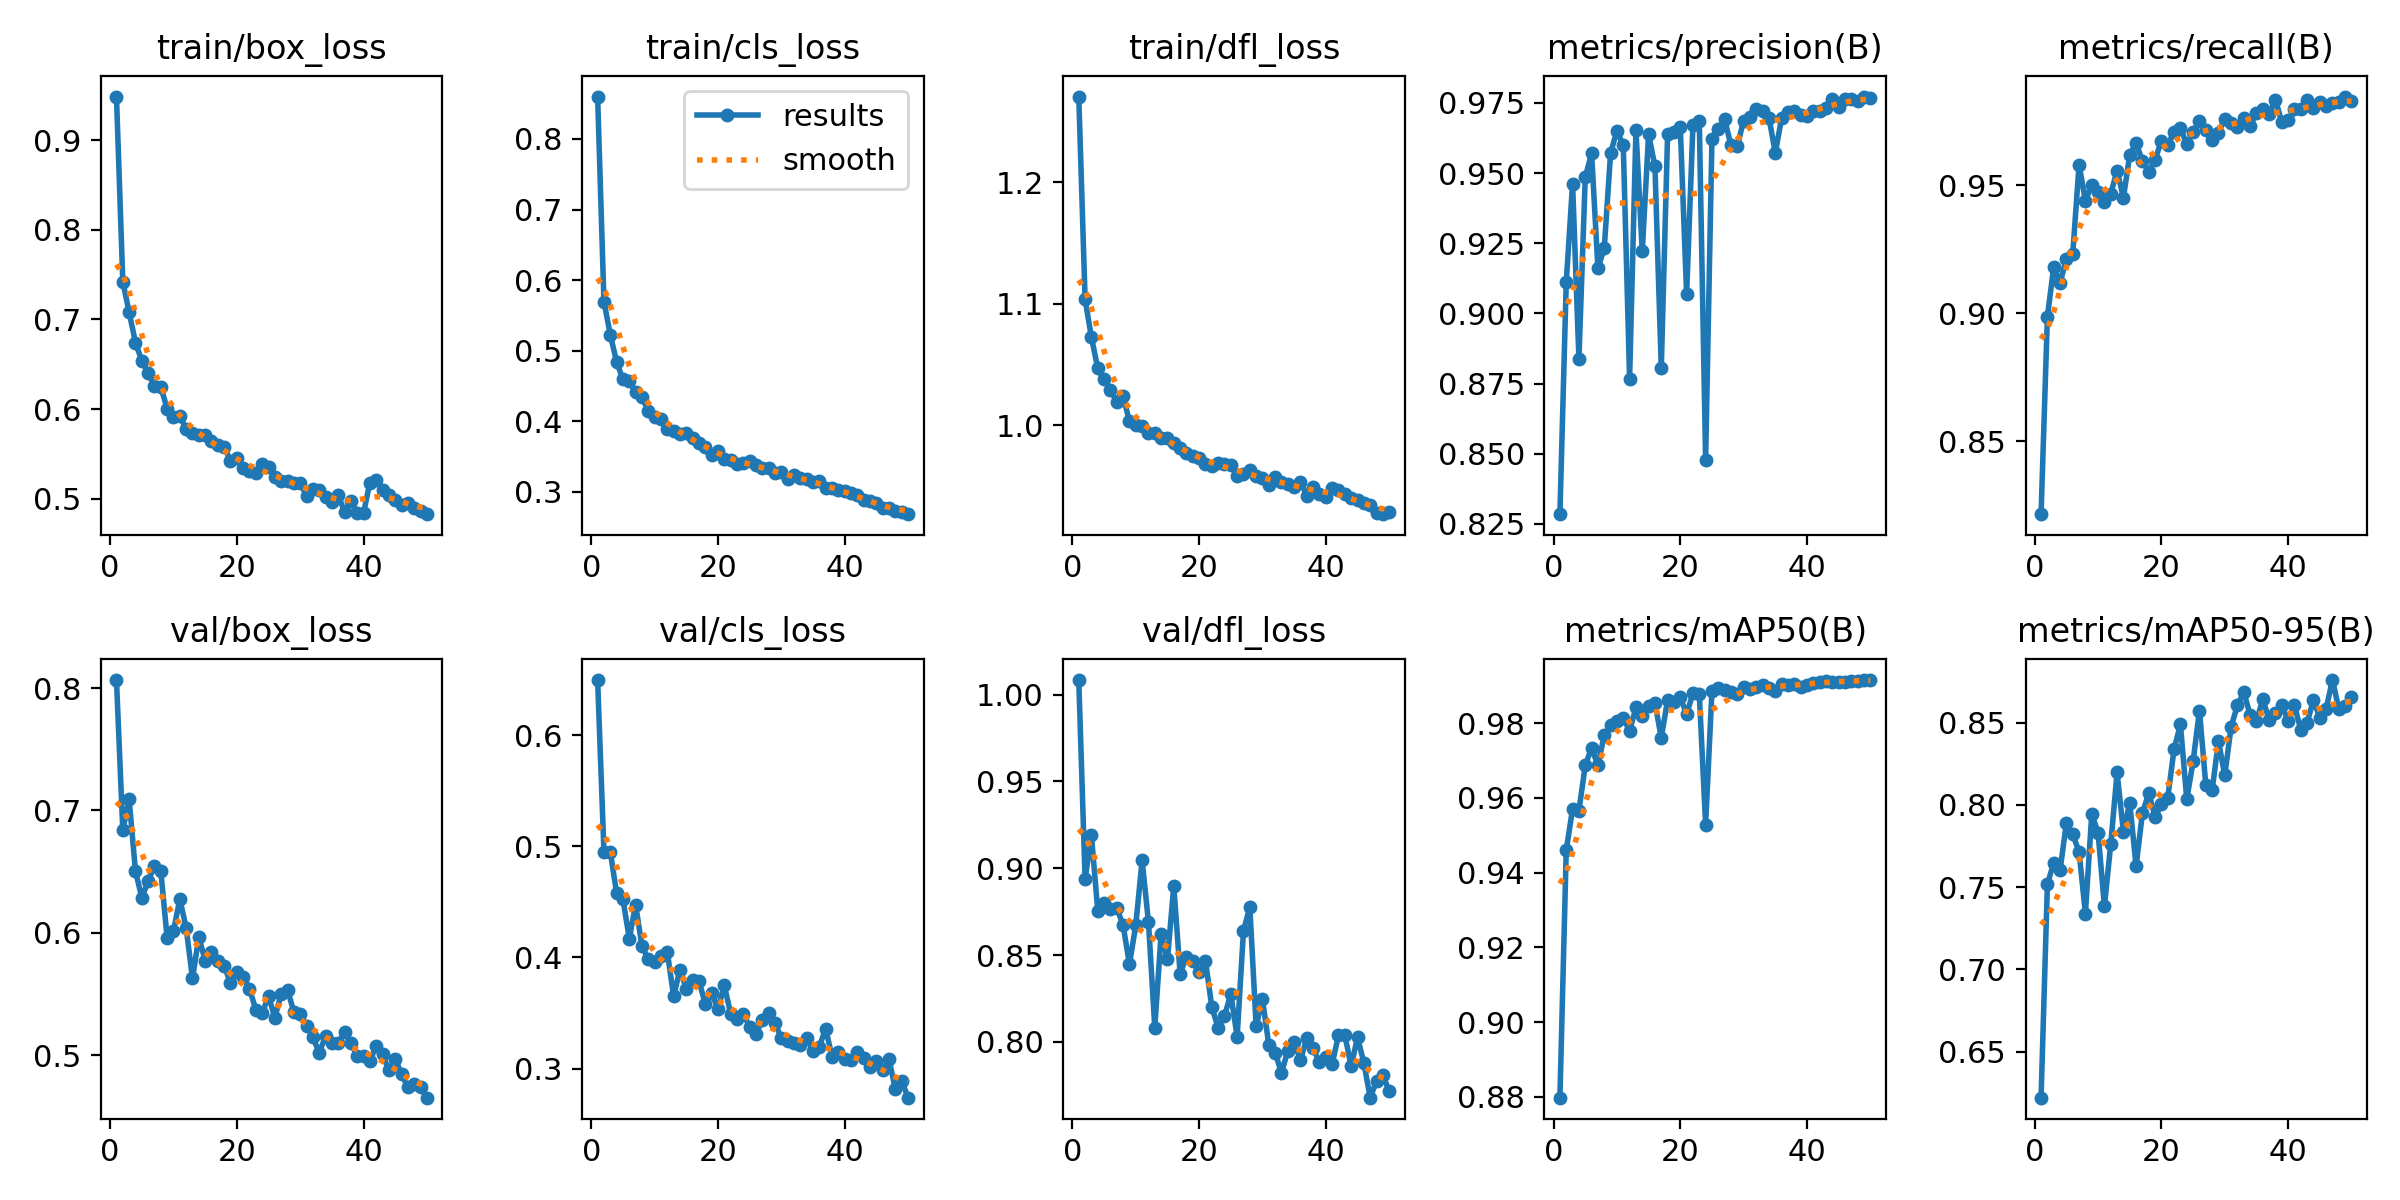

Source data for this figure (header and first rows):
epoch, time, train/box_loss, train/cls_loss, train/dfl_loss, metrics/precision(B), metrics/recall(B), metrics/mAP50(B), metrics/mAP50-95(B), val/box_loss, val/cls_loss, val/dfl_loss, lr/pg0, lr/pg1, lr/pg2
1, 147.8, 0.9488, 0.86, 1.271, 0.8285, 0.8215, 0.8798, 0.6221, 0.8065, 0.6495, 1.008, 0.0004159, 0.0004159, 0.0004159
2, 294, 0.7423, 0.5697, 1.104, 0.9111, 0.8987, 0.946, 0.7518, 0.684, 0.4952, 0.8938, 0.0008161, 0.0008161, 0.0008161
3, 439.6, 0.7079, 0.5229, 1.072, 0.9463, 0.9182, 0.9571, 0.7648, 0.7089, 0.495, 0.919, 0.0012, 0.0012, 0.0012
4, 585.2, 0.6742, 0.4841, 1.047, 0.8839, 0.9119, 0.9566, 0.7604, 0.6504, 0.4577, 0.8754, 0.001176, 0.001176, 0.001176
5, 731.6, 0.6539, 0.4593, 1.038, 0.9485, 0.9214, 0.9687, 0.789, 0.6289, 0.4521, 0.8801, 0.001151, 0.001151, 0.001151
6, 879.4, 0.6402, 0.4566, 1.029, 0.957, 0.9231, 0.9734, 0.7821, 0.6421, 0.4169, 0.8768, 0.001126, 0.001126, 0.001126
7, 1025, 0.6254, 0.4418, 1.019, 0.916, 0.9581, 0.9687, 0.7714, 0.6549, 0.4476, 0.8773, 0.001102, 0.001102, 0.001102
8, 1171, 0.6248, 0.4339, 1.024, 0.9232, 0.9439, 0.9768, 0.7339, 0.6506, 0.4099, 0.8671, 0.001077, 0.001077, 0.001077
9, 1320, 0.6004, 0.4149, 1.003, 0.9572, 0.9502, 0.9795, 0.7944, 0.5957, 0.3984, 0.8448, 0.001052, 0.001052, 0.001052
10, 1467, 0.5915, 0.4068, 0.9998, 0.9651, 0.9474, 0.9807, 0.7831, 0.6015, 0.3954, 0.8672, 0.001027, 0.001027, 0.001027
11, 1613, 0.5927, 0.4034, 0.9996, 0.9599, 0.9434, 0.9815, 0.7383, 0.6276, 0.4012, 0.9045, 0.001002, 0.001002, 0.001002
12, 1760, 0.5773, 0.3889, 0.9933, 0.8768, 0.9467, 0.9778, 0.7761, 0.6042, 0.4048, 0.8691, 0.0009778, 0.0009778, 0.0009778
13, 1906, 0.5732, 0.3862, 0.9934, 0.9654, 0.9558, 0.9842, 0.8196, 0.5628, 0.365, 0.8083, 0.000953, 0.000953, 0.000953
14, 2051, 0.5707, 0.382, 0.9891, 0.9221, 0.9452, 0.9818, 0.7836, 0.5965, 0.3891, 0.8622, 0.0009283, 0.0009283, 0.0009283
15, 2196, 0.5706, 0.3837, 0.9897, 0.9638, 0.962, 0.9845, 0.8011, 0.5774, 0.3715, 0.8476, 0.0009035, 0.0009035, 0.0009035
16, 2341, 0.5647, 0.3761, 0.9855, 0.9524, 0.9665, 0.9853, 0.7627, 0.5846, 0.3798, 0.8898, 0.0008787, 0.0008787, 0.0008787
17, 2485, 0.56, 0.369, 0.981, 0.8805, 0.9595, 0.9761, 0.795, 0.577, 0.3787, 0.8393, 0.000854, 0.000854, 0.000854
18, 2635, 0.5578, 0.364, 0.9769, 0.9639, 0.9553, 0.9862, 0.807, 0.5732, 0.3582, 0.8491, 0.0008293, 0.0008293, 0.0008293
19, 2781, 0.5424, 0.3528, 0.9746, 0.9645, 0.96, 0.9855, 0.7928, 0.5589, 0.368, 0.8466, 0.0008045, 0.0008045, 0.0008045
20, 2927, 0.5457, 0.3574, 0.9726, 0.9664, 0.9675, 0.9869, 0.8002, 0.5677, 0.3537, 0.8402, 0.0007797, 0.0007797, 0.0007797
21, 3074, 0.534, 0.3463, 0.968, 0.9069, 0.9659, 0.9824, 0.8043, 0.5639, 0.3748, 0.8467, 0.000755, 0.000755, 0.000755
22, 3220, 0.5303, 0.3453, 0.9661, 0.967, 0.9709, 0.9879, 0.8339, 0.5544, 0.3494, 0.8201, 0.0007302, 0.0007302, 0.0007302
23, 3366, 0.5284, 0.3389, 0.9684, 0.9686, 0.9723, 0.9879, 0.8488, 0.5372, 0.3449, 0.8082, 0.0007055, 0.0007055, 0.0007055
24, 3512, 0.5387, 0.3414, 0.9676, 0.8479, 0.9662, 0.9529, 0.8033, 0.5342, 0.3495, 0.815, 0.0006808, 0.0006808, 0.0006808
25, 3659, 0.5352, 0.344, 0.9673, 0.9622, 0.9708, 0.9887, 0.8264, 0.5484, 0.3372, 0.8276, 0.000656, 0.000656, 0.000656
26, 3805, 0.5236, 0.3375, 0.958, 0.9657, 0.9752, 0.9894, 0.8572, 0.5308, 0.3312, 0.803, 0.0006312, 0.0006312, 0.0006312
27, 3952, 0.5196, 0.3339, 0.9597, 0.9692, 0.9716, 0.9889, 0.8123, 0.5498, 0.3435, 0.8639, 0.0006065, 0.0006065, 0.0006065
28, 4098, 0.5196, 0.3335, 0.9627, 0.9599, 0.9677, 0.9882, 0.8088, 0.5536, 0.3502, 0.8778, 0.0005818, 0.0005818, 0.0005818
29, 4247, 0.5172, 0.3269, 0.9584, 0.9598, 0.9706, 0.9878, 0.8386, 0.5353, 0.3411, 0.8092, 0.000557, 0.000557, 0.000557
30, 4396, 0.5174, 0.3286, 0.9566, 0.9685, 0.976, 0.9898, 0.8179, 0.5336, 0.3272, 0.8248, 0.0005322, 0.0005322, 0.0005322
31, 4545, 0.5031, 0.3183, 0.9506, 0.9698, 0.9743, 0.9891, 0.8474, 0.524, 0.3246, 0.7982, 0.0005075, 0.0005075, 0.0005075
32, 4693, 0.5111, 0.3242, 0.9569, 0.9729, 0.9727, 0.9896, 0.8605, 0.5148, 0.3228, 0.7938, 0.0004827, 0.0004827, 0.0004827
33, 4841, 0.5093, 0.3198, 0.9529, 0.9722, 0.9762, 0.9902, 0.8685, 0.5021, 0.3215, 0.7824, 0.000458, 0.000458, 0.000458
34, 4989, 0.5023, 0.3177, 0.9516, 0.9696, 0.9732, 0.9895, 0.8546, 0.5154, 0.3278, 0.7948, 0.0004332, 0.0004332, 0.0004332
35, 5138, 0.4961, 0.3146, 0.9488, 0.9573, 0.9783, 0.9887, 0.8508, 0.5098, 0.3158, 0.7997, 0.0004085, 0.0004085, 0.0004085
36, 5287, 0.5045, 0.3159, 0.9533, 0.9696, 0.98, 0.9905, 0.8641, 0.5097, 0.3196, 0.7898, 0.0003837, 0.0003837, 0.0003837
37, 5435, 0.4849, 0.3057, 0.9418, 0.9719, 0.9777, 0.9902, 0.8516, 0.5188, 0.336, 0.802, 0.000359, 0.000359, 0.000359
38, 5583, 0.4969, 0.306, 0.9489, 0.972, 0.9835, 0.9905, 0.8559, 0.5101, 0.3105, 0.7963, 0.0003343, 0.0003343, 0.0003343
39, 5732, 0.4841, 0.3023, 0.9432, 0.9708, 0.9747, 0.9897, 0.8609, 0.4994, 0.3145, 0.7882, 0.0003095, 0.0003095, 0.0003095
40, 5880, 0.4838, 0.301, 0.9407, 0.9704, 0.9757, 0.9902, 0.8508, 0.4997, 0.3081, 0.7914, 0.0002848, 0.0002848, 0.0002848
41, 6044, 0.5179, 0.2984, 0.948, 0.972, 0.9798, 0.9908, 0.8603, 0.4951, 0.3078, 0.7874, 0.00026, 0.00026, 0.00026
42, 6191, 0.5213, 0.2959, 0.9462, 0.972, 0.9799, 0.991, 0.8455, 0.5077, 0.3148, 0.8038, 0.0002352, 0.0002352, 0.0002352
43, 6339, 0.5098, 0.2884, 0.9435, 0.9733, 0.9834, 0.9911, 0.8499, 0.5009, 0.3095, 0.804, 0.0002105, 0.0002105, 0.0002105
44, 6486, 0.5036, 0.2868, 0.9397, 0.9764, 0.9803, 0.991, 0.8637, 0.4876, 0.3016, 0.786, 0.0001857, 0.0001857, 0.0001857
45, 6634, 0.4983, 0.2842, 0.9384, 0.9737, 0.9826, 0.9911, 0.8528, 0.4973, 0.3071, 0.8028, 0.000161, 0.000161, 0.000161
46, 6781, 0.4925, 0.277, 0.9358, 0.9765, 0.9811, 0.991, 0.8584, 0.4847, 0.2984, 0.788, 0.0001363, 0.0001363, 0.0001363
47, 6929, 0.4955, 0.2771, 0.9339, 0.9764, 0.9823, 0.9913, 0.8758, 0.4741, 0.3083, 0.768, 0.0001115, 0.0001115, 0.0001115
48, 7077, 0.4897, 0.2728, 0.9276, 0.9757, 0.9825, 0.9913, 0.8583, 0.4763, 0.2813, 0.7776, 8.675e-05, 8.675e-05, 8.675e-05
49, 7228, 0.4867, 0.2712, 0.9266, 0.9773, 0.9847, 0.9915, 0.8601, 0.4741, 0.2891, 0.781, 6.2e-05, 6.2e-05, 6.2e-05
50, 7375, 0.4826, 0.2685, 0.9286, 0.9767, 0.9831, 0.9915, 0.8656, 0.4654, 0.2738, 0.7716, 3.725e-05, 3.725e-05, 3.725e-05
